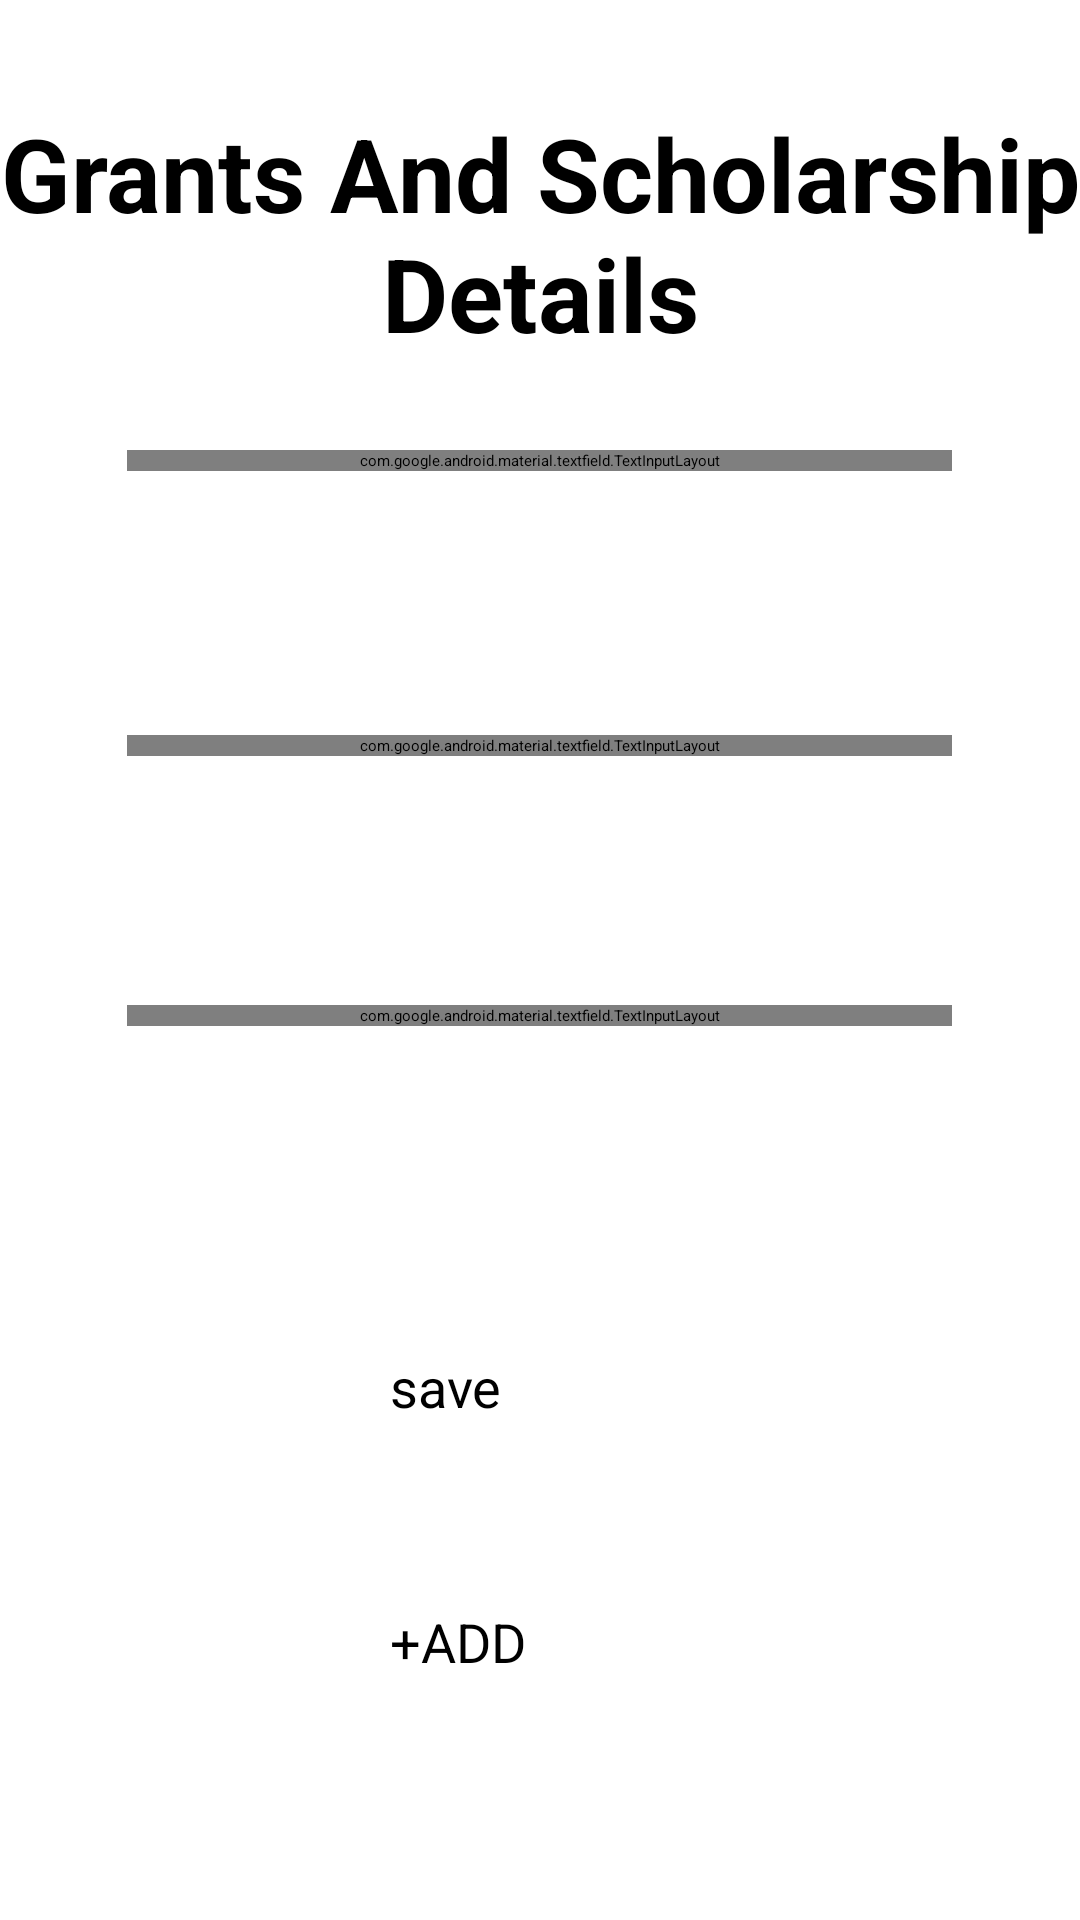

This screen was rendered from an Android layout file. Write that file and the resources it references.
<!-- AndroidManifest.xml: application theme Theme.Cv_application -->
<!-- res/layout/activity_grants.xml -->
<?xml version="1.0" encoding="utf-8"?>
<FrameLayout xmlns:android="http://schemas.android.com/apk/res/android"
    xmlns:app="http://schemas.android.com/apk/res-auto"
    xmlns:tools="http://schemas.android.com/tools"
    android:layout_width="match_parent"
    android:layout_height="match_parent"
    tools:context=".award">


    <TextView
        android:id="@+id/textView1_in_grants"
        android:layout_width="wrap_content"
        android:layout_height="wrap_content"
        android:layout_gravity="center_horizontal"
        android:layout_marginTop="35dp"
        android:text="Grants And Scholarship Details"
        android:gravity="center"
        android:textColor="#000000"
        android:textSize="34sp"
        android:textStyle="bold" />

    <com.google.android.material.textfield.TextInputLayout
        android:id="@+id/til_grantName_in_grants"
        style="@style/Widget.MaterialComponents.TextInputLayout.OutlinedBox"
        android:layout_width="275dp"
        android:layout_height="wrap_content"

        android:layout_gravity="center_horizontal"
        android:layout_marginTop="150dp"
        android:hint="Name Of Scholarship/Grant">

        <com.google.android.material.textfield.TextInputEditText
            android:id="@+id/grantName_in_grants"
            android:layout_width="match_parent"
            android:layout_height="wrap_content" />
    </com.google.android.material.textfield.TextInputLayout>

    <com.google.android.material.textfield.TextInputLayout
        android:id="@+id/til_orgName_in_grants"
        style="@style/Widget.MaterialComponents.TextInputLayout.OutlinedBox"
        android:layout_width="275dp"
        android:layout_height="wrap_content"

        android:layout_gravity="center_horizontal"
        android:layout_marginTop="245dp"
        android:hint="Name Of Organization">

        <com.google.android.material.textfield.TextInputEditText
            android:id="@+id/orgName_in_grants"
            android:layout_width="match_parent"
            android:layout_height="wrap_content" />
    </com.google.android.material.textfield.TextInputLayout>

    <com.google.android.material.textfield.TextInputLayout
        android:id="@+id/til_year_in_grants"
        style="@style/Widget.MaterialComponents.TextInputLayout.OutlinedBox"
        android:layout_width="275dp"
        android:layout_height="wrap_content"

        android:layout_gravity="center_horizontal"
        android:layout_marginTop="335dp"
        android:hint="Year">

        <com.google.android.material.textfield.TextInputEditText
            android:id="@+id/year_in_grants"
            android:layout_width="match_parent"
            android:layout_height="wrap_content"
            android:inputType="number"
            android:maxLength="4"/>
    </com.google.android.material.textfield.TextInputLayout>


    <Button
        android:id="@+id/btn_save_in_grants"
        android:layout_width="100dp"
        android:layout_height="55dp"
        android:layout_gravity="center_horizontal"
        android:layout_marginTop="450dp"
        android:layout_weight="1"
        android:text="save"
        android:textSize="18sp"
        app:cornerRadius="10dp" />

    <Button
        android:id="@+id/btn_add_in_grants"
        android:layout_width="100dp"
        android:layout_height="55dp"
        android:layout_gravity="center_horizontal"
        android:layout_marginTop="535dp"
        android:layout_weight="1"
        android:text="+ADD"
        android:textSize="18sp"
        app:cornerRadius="10dp" />

</FrameLayout>
<!-- resources referenced by this layout -->
<resources>
  <style name="Theme.Cv_application" parent="Theme.MaterialComponents.DayNight.DarkActionBar">
          
          <item name="colorPrimary">@color/primary</item>
          <item name="colorPrimaryVariant">@color/primary2</item>
          <item name="colorOnPrimary">@color/colorOnPrimary</item>
          
          <item name="colorSecondary">@color/Secondary</item>
          <item name="colorSecondaryVariant">@color/secondaryLight</item>
          <item name="colorOnSecondary">@color/colorOnSecondary</item>
          
          <item name="android:statusBarColor" tools:targetApi="l">?attr/colorPrimaryVariant</item>
          
      </style>
  <color name="primary">#8e24aa</color>
  <color name="primary2">#5c007a</color>
  <color name="colorOnPrimary">#ffffff</color>
  <color name="Secondary">#8e24aa</color>
  <color name="secondaryLight">#5c007a</color>
  <color name="colorOnSecondary">#ffffff</color>
</resources>
